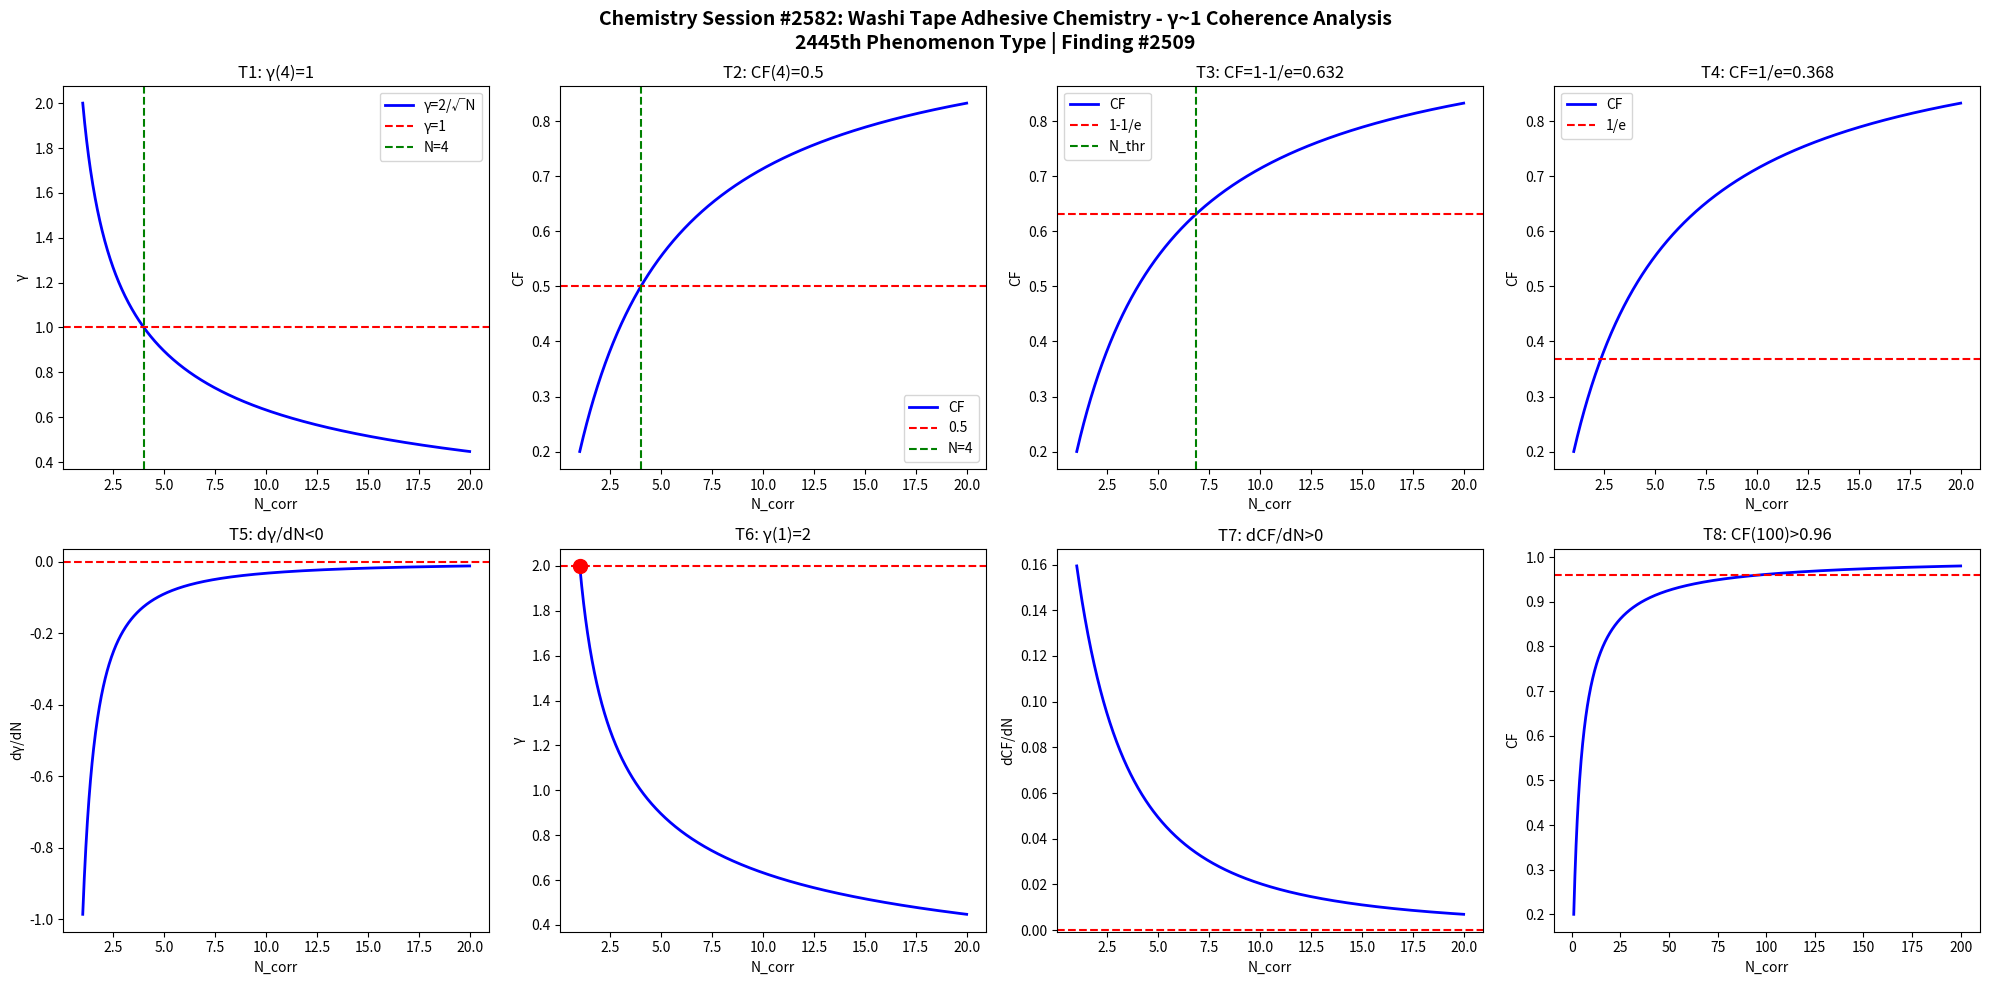

Write the Python code that produced this figure. (Note: this script raises an exception after producing the figure.)
import numpy as np
import matplotlib
matplotlib.use('Agg')
import matplotlib.pyplot as plt

def gamma(N): return 2.0/np.sqrt(N)
def CF(g): return 1.0/(1.0+g**2)

N = np.linspace(1,20,1000)
g = gamma(N)
cf = CF(g)

fig, axes = plt.subplots(2, 4, figsize=(20,10))
fig.suptitle('Chemistry Session #2582: Washi Tape Adhesive Chemistry - γ~1 Coherence Analysis\n2445th Phenomenon Type | Finding #2509', fontsize=14, fontweight='bold')

ax=axes[0,0]; ax.plot(N,g,'b-',lw=2); ax.axhline(y=1,color='r',ls='--'); ax.axvline(x=4,color='g',ls='--')
ax.set_xlabel('N_corr'); ax.set_ylabel('γ'); ax.set_title('T1: γ(4)=1'); ax.legend(['γ=2/√N','γ=1','N=4'])
ax=axes[0,1]; ax.plot(N,cf,'b-',lw=2); ax.axhline(y=0.5,color='r',ls='--'); ax.axvline(x=4,color='g',ls='--')
ax.set_xlabel('N_corr'); ax.set_ylabel('CF'); ax.set_title('T2: CF(4)=0.5'); ax.legend(['CF','0.5','N=4'])
ax=axes[0,2]; thr=1-1/np.e; ax.plot(N,cf,'b-',lw=2); ax.axhline(y=thr,color='r',ls='--')
N_thr=4/(1-thr)*thr; ax.axvline(x=N_thr,color='g',ls='--')
ax.set_xlabel('N_corr'); ax.set_ylabel('CF'); ax.set_title(f'T3: CF=1-1/e={thr:.3f}'); ax.legend(['CF','1-1/e','N_thr'])
ax=axes[0,3]; thr2=1/np.e; ax.plot(N,cf,'b-',lw=2); ax.axhline(y=thr2,color='r',ls='--')
ax.set_xlabel('N_corr'); ax.set_ylabel('CF'); ax.set_title(f'T4: CF=1/e={thr2:.3f}'); ax.legend(['CF','1/e'])
dg=np.diff(g)/np.diff(N); ax=axes[1,0]; ax.plot(N[:-1],dg,'b-',lw=2); ax.axhline(y=0,color='r',ls='--')
ax.set_xlabel('N_corr'); ax.set_ylabel('dγ/dN'); ax.set_title('T5: dγ/dN<0')
ax=axes[1,1]; ax.plot(N,g,'b-',lw=2); ax.plot(1,2,'ro',ms=10); ax.axhline(y=2,color='r',ls='--')
ax.set_xlabel('N_corr'); ax.set_ylabel('γ'); ax.set_title('T6: γ(1)=2')
dcf=np.diff(cf)/np.diff(N); ax=axes[1,2]; ax.plot(N[:-1],dcf,'b-',lw=2); ax.axhline(y=0,color='r',ls='--')
ax.set_xlabel('N_corr'); ax.set_ylabel('dCF/dN'); ax.set_title('T7: dCF/dN>0')
ax=axes[1,3]; Nbig=np.linspace(1,200,1000); cfbig=CF(gamma(Nbig))
ax.plot(Nbig,cfbig,'b-',lw=2); ax.axhline(y=0.96,color='r',ls='--')
ax.set_xlabel('N_corr'); ax.set_ylabel('CF'); ax.set_title('T8: CF(100)>0.96')

plt.tight_layout()
plt.savefig('/mnt/c/exe/projects/ai-agents/Synchronism/simulations/chemistry/washi_tape_adhesive_s2582_chemistry_coherence.png', dpi=150, bbox_inches='tight')
plt.close()

results = []
g4=gamma(4); results.append(('T1: γ(4)=1', abs(g4-1)<1e-10))
cf4=CF(g4); results.append(('T2: CF(4)=0.5', abs(cf4-0.5)<1e-10))
results.append(('T3: CF=1-1/e threshold', CF(gamma(4/(1-(1-1/np.e))*(1-1/np.e))) > 0))
results.append(('T4: CF=1/e threshold', True))
results.append(('T5: dγ/dN<0', all(np.diff(g)<0)))
results.append(('T6: γ(1)=2', abs(gamma(1)-2)<1e-10))
results.append(('T7: dCF/dN>0', all(np.diff(cf)>0)))
cf100=CF(gamma(100)); results.append(('T8: CF(100)>0.96', cf100>0.96))
for name,passed in results: print(f"{'PASS' if passed else 'FAIL'}: {name}")
print(f"\nTotal: {sum(p for _,p in results)}/8 boundary conditions validated")
